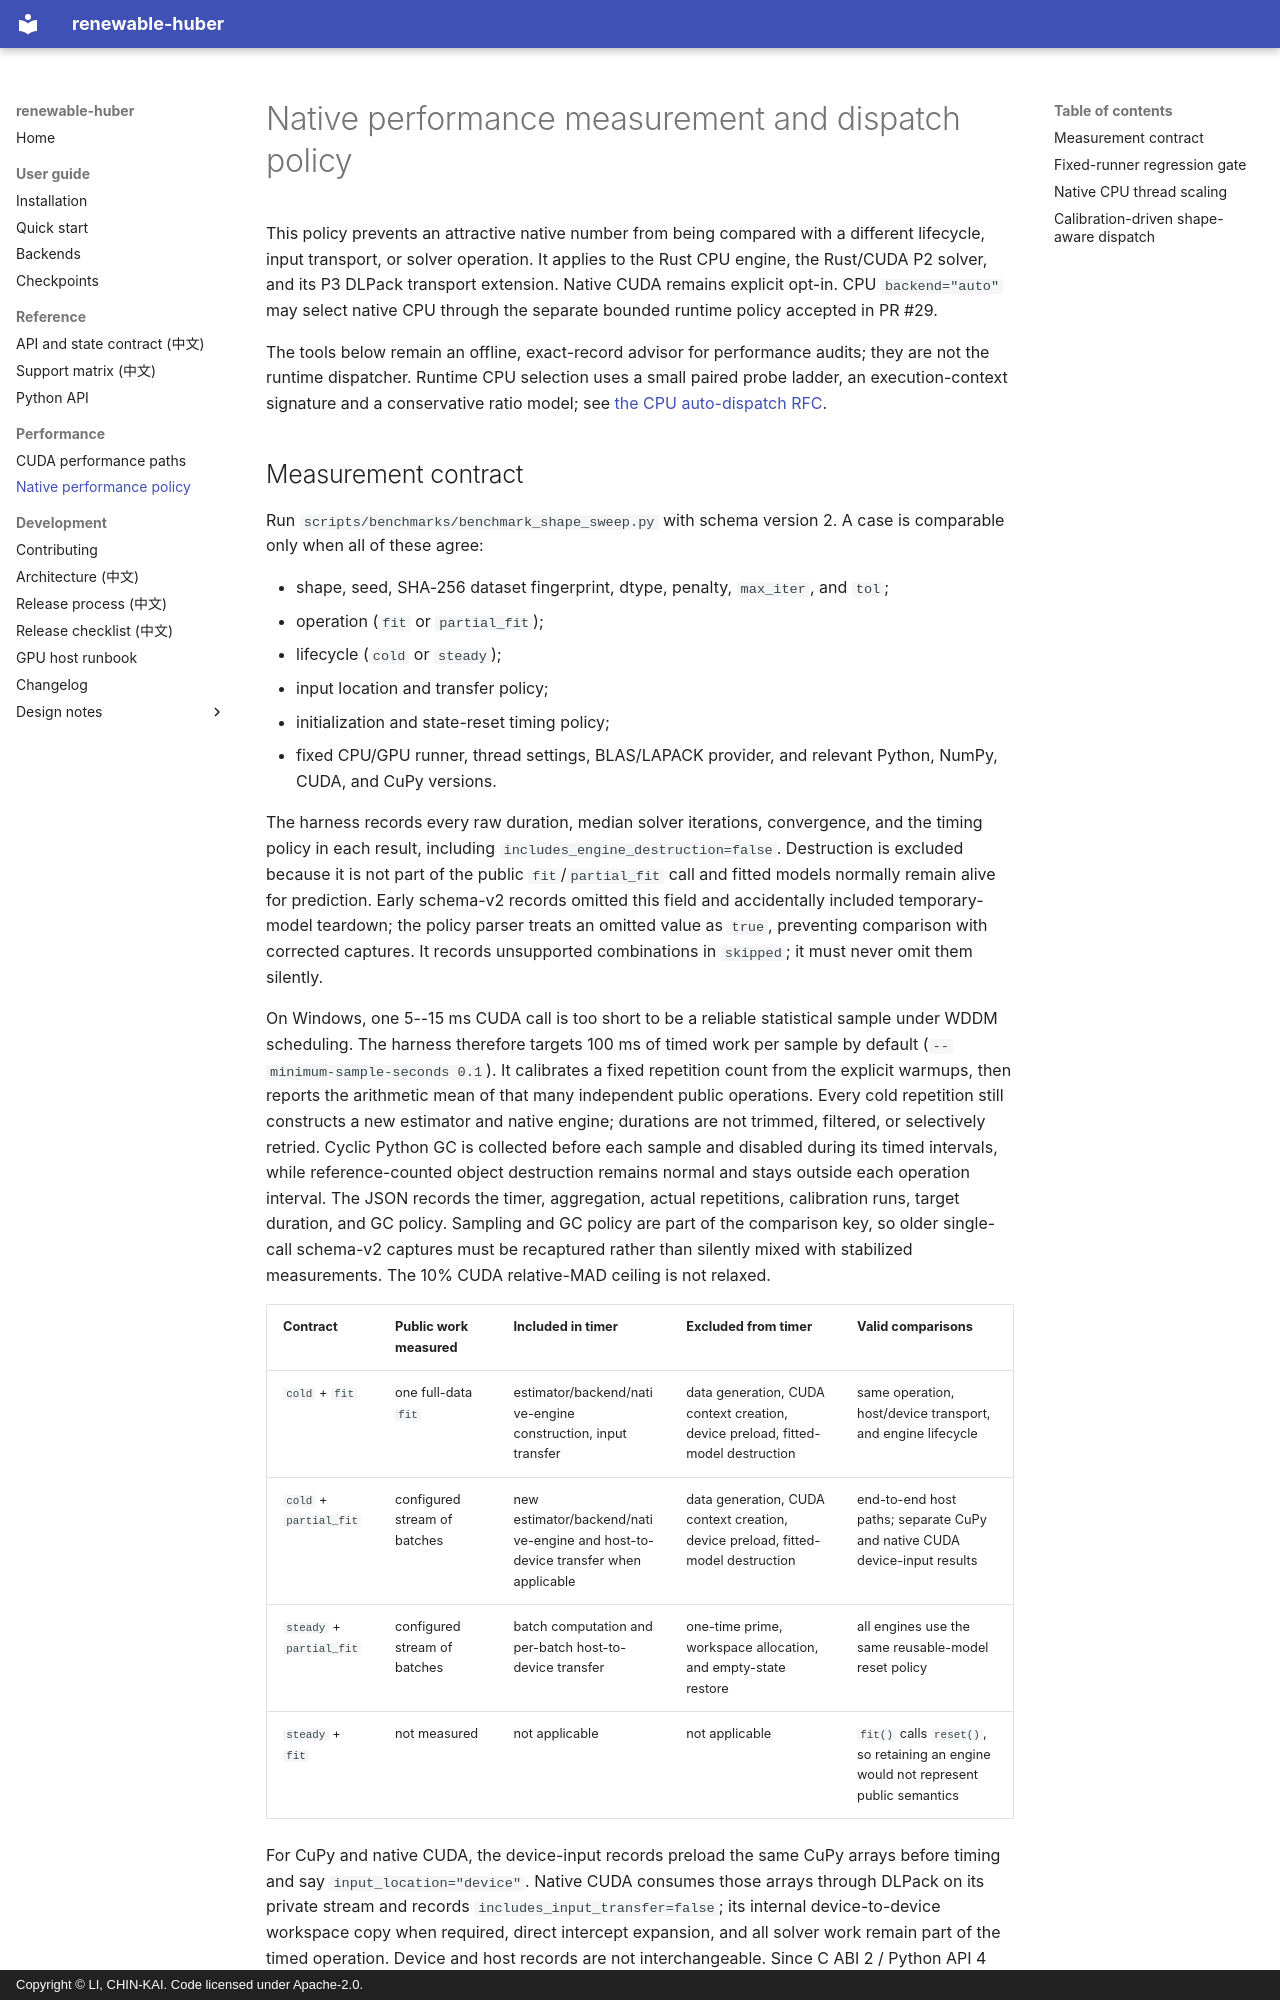

repository: Funtrollor/renewable-huber · page: native-performance-policy/index.html · generator: mkdocs · copyright: Copyright © LI, CHIN-KAI. Code licensed under Apache-2.0.

# Native performance measurement and dispatch policy

This policy prevents an attractive native number from being compared with a
different lifecycle, input transport, or solver operation. It applies to the
Rust CPU engine, the Rust/CUDA P2 solver, and its P3 DLPack transport extension.
Native CUDA remains explicit opt-in. CPU `backend="auto"` may select native CPU
through the separate bounded runtime policy accepted in PR #29.

The tools below remain an offline, exact-record advisor for performance audits;
they are not the runtime dispatcher. Runtime CPU selection uses a small paired
probe ladder, an execution-context signature and a conservative ratio model;
see [the CPU auto-dispatch RFC](cpu-auto-dispatch-rfc.md).
